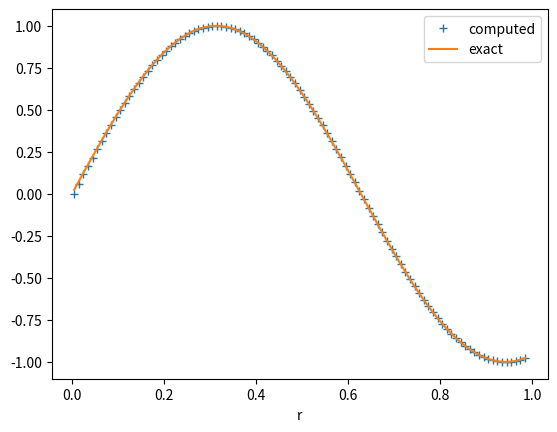

Write the Python code that produced this figure.
import numpy as np

def horizontal_avg(field, yidx=slice(None), xidx=slice(None)):
    """

    Do a horizontal average

    Parameters
    ----------
    field : array,  2D or 3D
         the field that you want to average

    xidx, yidx : slice, optional
         ranging over the interior points, excluding the halo
         default is all points


    Returns
    -------
    res : float or 1D array
       the horizontal average

    """
    if len(field.shape) == 2:
        res = np.mean(field[yidx, xidx])
    elif len(field.shape) == 3:
        res = np.mean(np.mean(field[:, yidx, xidx], axis=2), axis=1)
    else:
        raise ValueError("field should be a 2D or 3D array")
    return res


def azimuthal_avg(field, x, y, dx, dy):
    """
    
    """
    # todo: make the function accepts 3D or 4D array for field
    assert len(field.shape) == 2
    assert len(x.shape) == 2
    assert len(y.shape) == 2

    d = np.sqrt(x**2+y**2)


    xmax = np.max(x)
    ymax = np.max(y)
    rmax = min([xmax, ymax])

    dr = min(dx, dy)
    nr = int(rmax/dr+0.5)

    r = np.arange(nr)*dr
    # mid ring radial distance
    rm = 0.5*(r[1:]+r[:-1])

    res = np.zeros(nr-1)
    # average over rings
    for k in range(nr-1):
        res[k] = np.mean(field[(d >= r[k]) & (d < r[k+1])])

    return rm, res

def test_azimuthal_avg():
    nx, ny = 201, 201
    x = np.linspace(-1,1,nx)
    y = np.linspace(-1,1,ny)

    xx, yy = np.meshgrid(x, y)

    r = np.sqrt(xx**2+yy**2)

    f = lambda x: np.sin(x*5)

    phi = f(r)
    dx = x[1]-x[0]
    dy = y[1]-y[0]
    rm, phiavg = azimuthal_avg(phi, xx, yy, dx, dy)

    plt.clf()
    plt.plot(rm, phiavg, '+', label='computed')
    plt.plot(rm, f(rm), label='exact')
    plt.legend()
    plt.xlabel('r')

if __name__ == '__main__':

    import matplotlib.pyplot as plt

    plt.ion()

    test_azimuthal_avg()
